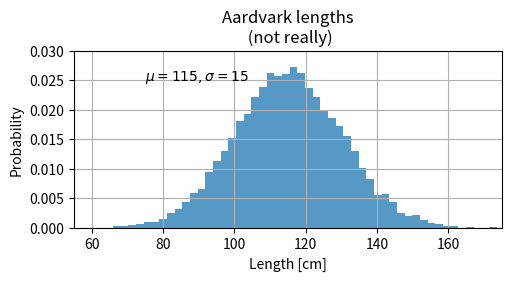

Source code (Python):
import matplotlib.pyplot as plt
import numpy as np


mu, sigma = 115, 15
x = mu + sigma * np.random.randn(10000)
fig, ax = plt.subplots(figsize=(5, 2.7), layout="constrained")
# the histogram of the data
n, bins, patches = ax.hist(x, 50, density=True, facecolor="C0", alpha=0.75)

ax.set_xlabel("Length [cm]")
ax.set_ylabel("Probability")
ax.set_title("Aardvark lengths\n (not really)")
ax.text(75, 0.025, r"$\mu=115, \sigma=15$")
ax.axis([55, 175, 0, 0.03])
ax.grid(True)
plt.show()
